Run: headless pygame with SDL's dummy video driver; simulated clock (each Clock.tick advances the game by its frame time, no real sleeping); random seed 0; keys injected as events and as key.get_pressed() state; no mouse input.
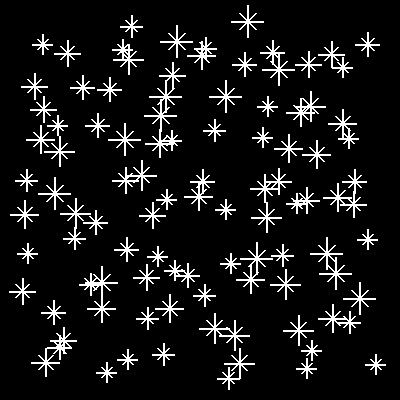
Frame 1 of 4 · flips 1–60 · no input
Frame 2 of 4 · flips 61–180 · tapped SPACE, RETURN · held RIGHT (→), D · screen unchanged from frame 1, image omitted
Frame 3 of 4 · flips 181–300 · held DOWN (↓), S · screen unchanged from frame 2, image omitted
Frame 4 of 4 · flips 301–420 · held LEFT (←), A, UP (↑), W · screen unchanged from frame 3, image omitted

The pygame program that drew these frames:

# -*- acsection: general-init -*-
import pygame as pg, random

# uključivanje rada biblioteke PyGame
pg.init()

# podešavamo naslov prozora
pg.display.set_caption("Број пи")
# ukljucujemo prozor dimenzije 400x400 piksela
(sirina, visina) = (400, 400)
prozor = pg.display.set_mode((sirina, visina))
# -*- acsection: main -*-

def zvezdica(x, y, r):
    d = 2
    pg.draw.line(prozor, pg.Color("white"), (x-r, y), (x+r, y), d)
    pg.draw.line(prozor, pg.Color("white"), (x, y-r), (x, y+r), d)
    pg.draw.line(prozor, pg.Color("white"), (x-r/2, y-r/2), (x+r/2, y+r/2), d)
    pg.draw.line(prozor, pg.Color("white"), (x+r/2, y-r/2), (x-r/2, y+r/2), d)

# bojimo pozadinu prozora u crno
prozor.fill(pg.Color("black"))

broj_zvezdica = 10
razmak_x = sirina // (broj_zvezdica + 1)
razmak_y = visina // (broj_zvezdica + 1)
for i in range(broj_zvezdica):
    for j in range(broj_zvezdica):
        x = (i + 1) * razmak_x + random.randint(-razmak_x//2, razmak_x//2)
        y = (j + 1) * razmak_y + random.randint(-razmak_y//2, razmak_y//2)
        r = random.randint(10, 16)
        zvezdica(x, y, r)

# -*- acsection: after-main -*-
# prikazujemo crtez na ekranu
pg.display.update()

# program radi sve dok ne nastupi dogadjaj pg.QUIT
while pg.event.wait().type != pg.QUIT:
    pass

# iskljucivanje rada biblioteke PyGame
pg.quit()
